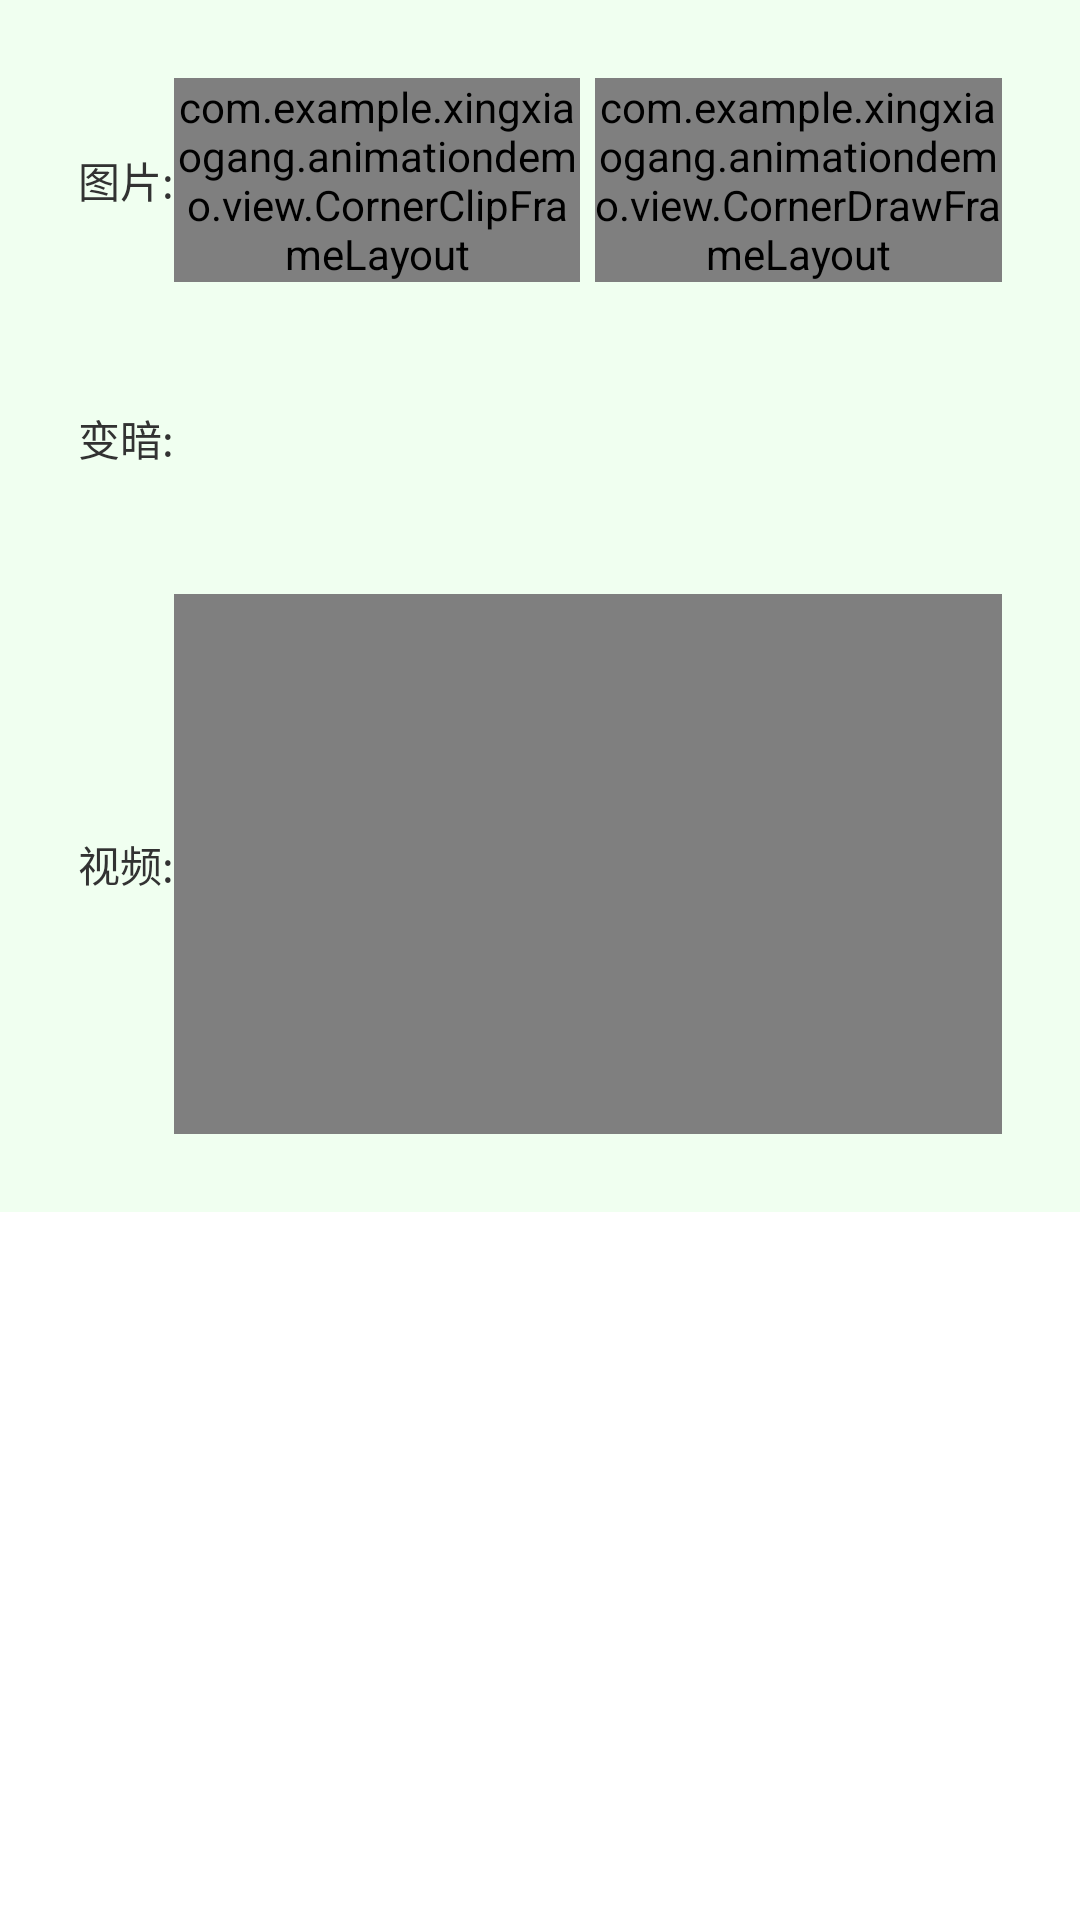

The Android layout XML behind this screen, and the referenced resources:
<!-- AndroidManifest.xml: application theme AppTheme -->
<!-- res/layout/activity_corner.xml -->
<?xml version="1.0" encoding="utf-8"?>
<ScrollView xmlns:android="http://schemas.android.com/apk/res/android"
    xmlns:app="http://schemas.android.com/apk/res-auto"
    android:layout_width="match_parent"
    android:layout_height="match_parent">

    <LinearLayout
        android:layout_width="match_parent"
        android:layout_height="wrap_content"
        android:background="@color/radar_color_light"
        android:orientation="vertical"
        android:padding="10dp">

        <LinearLayout
            android:layout_width="match_parent"
            android:layout_height="wrap_content"
            android:orientation="horizontal"
            android:padding="16dp">

            <TextView
                android:layout_width="wrap_content"
                android:layout_height="wrap_content"
                android:layout_gravity="center_vertical"
                android:text="图片:" />

            <com.example.example.animationdemo.view.CornerClipFrameLayout
                android:layout_width="0dp"
                android:layout_height="wrap_content"
                android:layout_gravity="center"
                android:layout_weight="1"
                app:radius="12dp">

                <ImageView
                    android:layout_width="match_parent"
                    android:layout_height="180dp"
                    android:scaleType="centerCrop"
                    android:src="@drawable/default_wallpaper" />


            </com.example.example.animationdemo.view.CornerClipFrameLayout>

            <com.example.example.animationdemo.view.CornerDrawFrameLayout
                android:layout_width="0dp"
                android:layout_height="wrap_content"
                android:layout_gravity="center"
                android:layout_marginLeft="5dp"
                android:layout_marginStart="5dp"
                android:layout_weight="1"
                app:radius="12dp">

                <ImageView
                    android:layout_width="match_parent"
                    android:layout_height="180dp"
                    android:scaleType="centerCrop"
                    android:src="@drawable/default_wallpaper" />


            </com.example.example.animationdemo.view.CornerDrawFrameLayout>
        </LinearLayout>


        <LinearLayout
            android:layout_width="match_parent"
            android:layout_height="wrap_content"
            android:orientation="horizontal"
            android:padding="16dp">

            <TextView
                android:layout_width="wrap_content"
                android:layout_height="wrap_content"
                android:layout_gravity="center_vertical"
                android:text="变暗:" />

            <ImageView
                android:id="@+id/loading_icon"
                android:layout_width="40dp"
                android:layout_height="40dp"
                android:scaleType="centerCrop" />

            <ImageView
                android:id="@+id/gray_icon"
                android:layout_width="40dp"
                android:layout_height="40dp"
                android:scaleType="centerCrop" />
        </LinearLayout>

        <LinearLayout
            android:layout_width="match_parent"
            android:layout_height="wrap_content"
            android:orientation="horizontal"
            android:padding="16dp">

            <TextView
                android:layout_width="wrap_content"
                android:layout_height="wrap_content"
                android:layout_gravity="center_vertical"
                android:text="视频:" />

            <VideoView
                android:id="@+id/video_view"
                android:layout_width="match_parent"
                android:layout_height="180dp" />
        </LinearLayout>

    </LinearLayout>
</ScrollView>
<!-- resources referenced by this layout -->
<resources>
  <color name="radar_color_light">#ddeeffee</color>
  <!-- drawable default_wallpaper: jpg bitmap (drawable, 39763 bytes) -->
  <style name="AppTheme" parent="@android:style/Theme.Light">
          <item name="android:configChanges">
              mcc|mnc|locale|touchscreen|keyboard|keyboardHidden|navigation|orientation|screenLayout|uiMode|screenSize|smallestScreenSize|fontScale
          </item>
      </style>
</resources>
